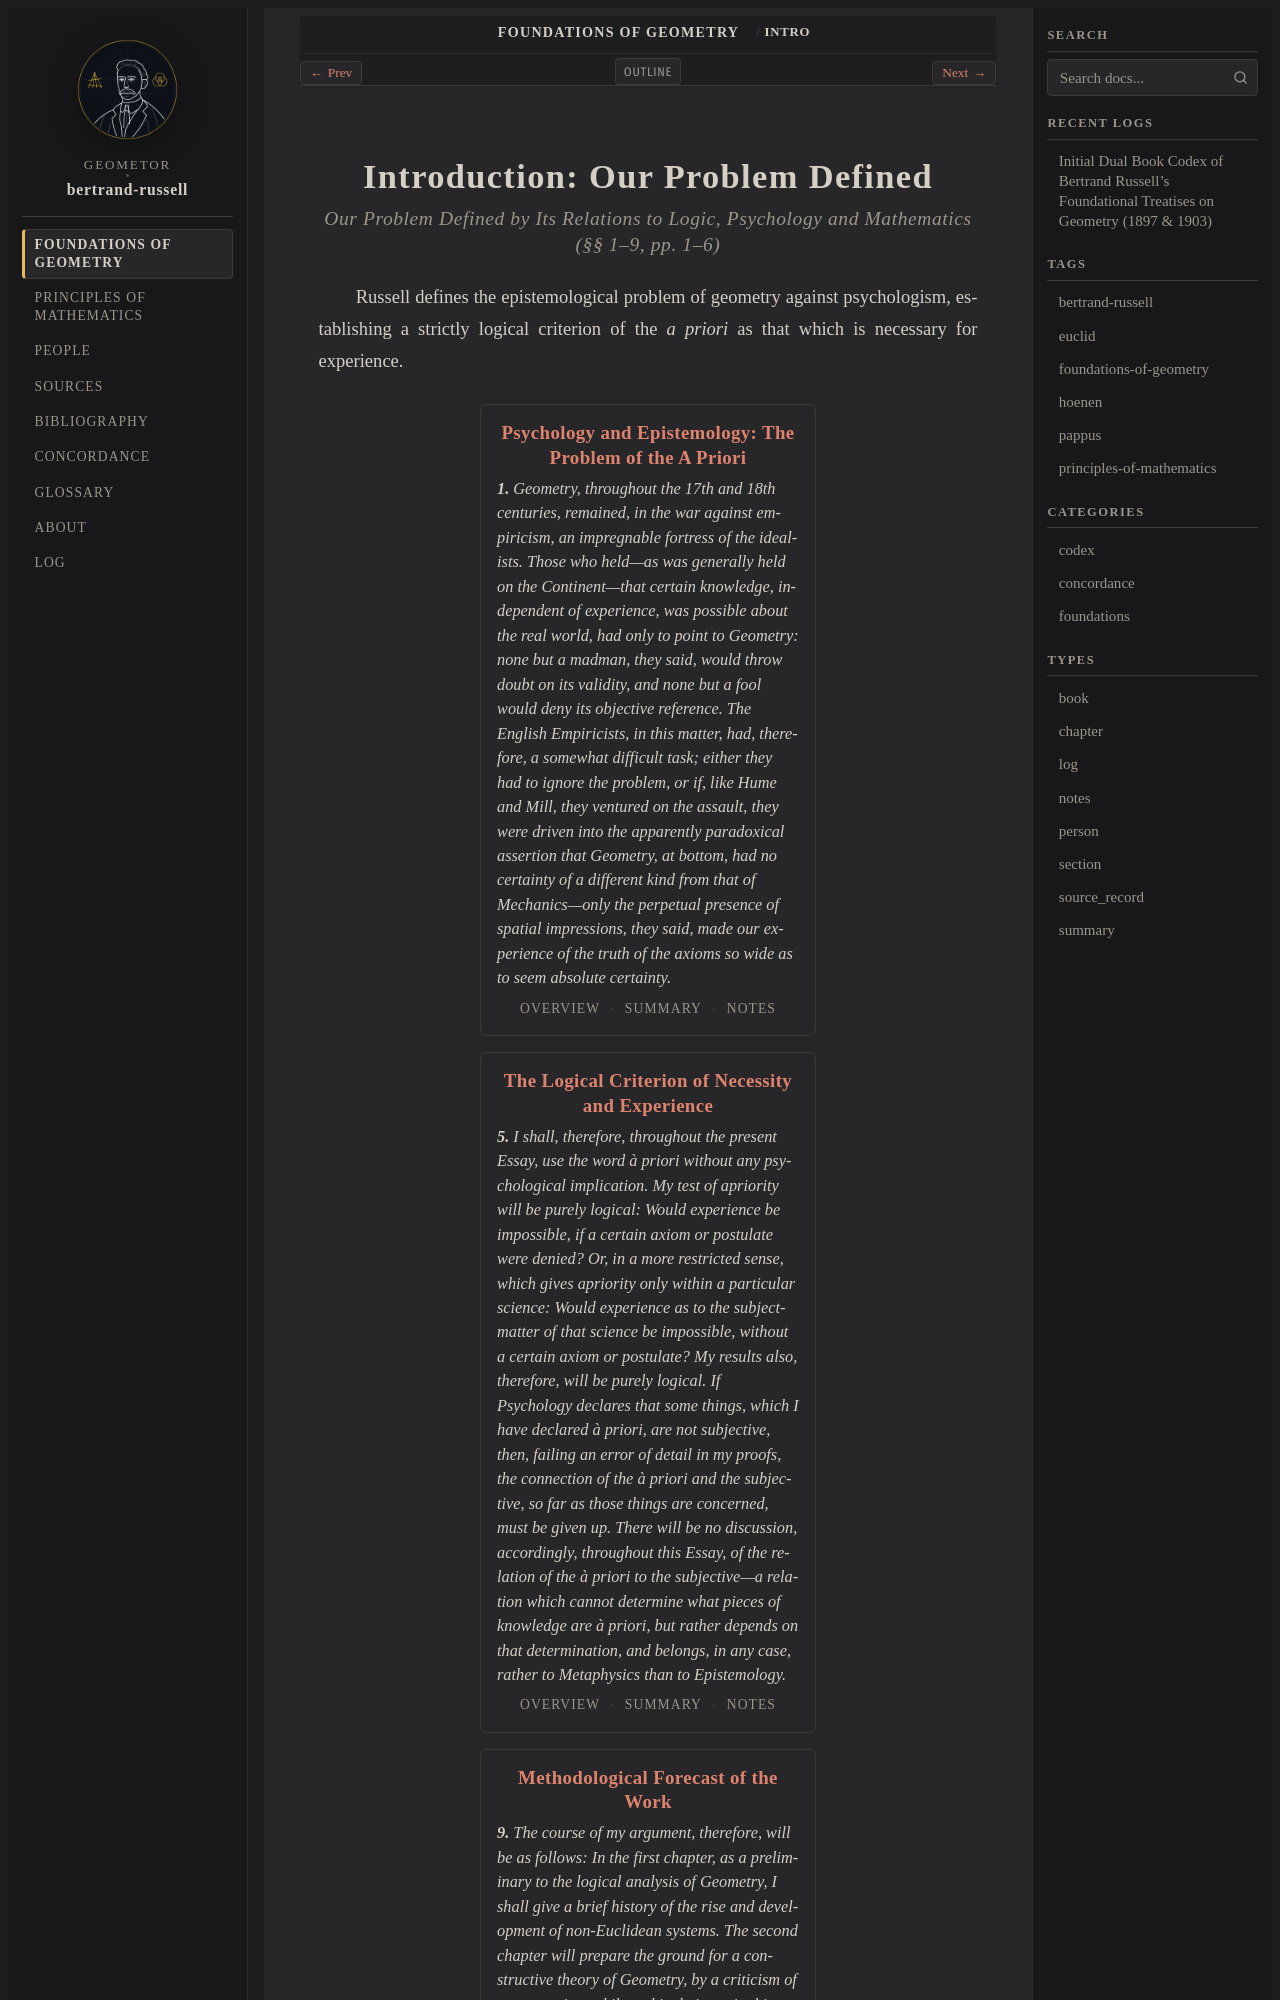

repository: geometor/bertrand-russell · page: foundations_of_geometry/introduction/index.html · generator: sphinx

:layout: book
:type: chapter
:order: 2
:canonical_id: Intro
:title: Introduction: Our Problem Defined

.. _efg-intro-chapter:

Introduction: Our Problem Defined
=================================

.. rubric:: Our Problem Defined by Its Relations to Logic, Psychology and Mathematics (§§ 1–9,
